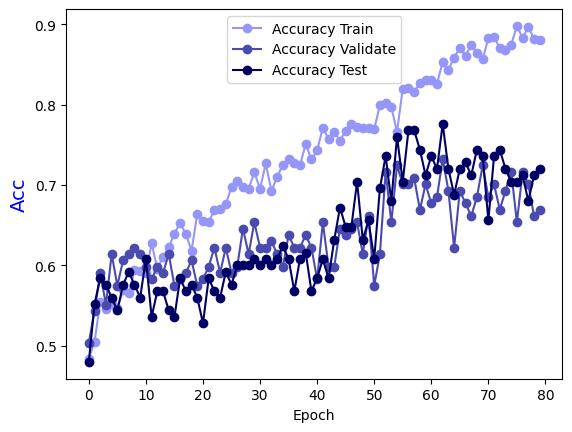

The file beside this chart, header and first rows:
Epoch, Accuracy Train, Accuracy Validate, Accuracy Test
0.0, 0.4838, 0.5039, 0.48
1.0, 0.5051, 0.5433, 0.552
2.0, 0.5547, 0.5906, 0.584
3.0, 0.5455, 0.5512, 0.576
4.0, 0.5516, 0.6142, 0.56
5.0, 0.5466, 0.5748, 0.544
6.0, 0.5688, 0.6063, 0.576
7.0, 0.5658, 0.6142, 0.592
8.0, 0.5941, 0.622, 0.576
9.0, 0.5931, 0.6142, 0.56
10.0, 0.5901, 0.5984, 0.608
11.0, 0.6275, 0.5827, 0.536
12.0, 0.5962, 0.5984, 0.568
13.0, 0.6103, 0.5906, 0.568
14.0, 0.6225, 0.6142, 0.544
15.0, 0.6397, 0.5748, 0.536
16.0, 0.6528, 0.5827, 0.584
17.0, 0.6387, 0.5906, 0.568
18.0, 0.6184, 0.6063, 0.576
19.0, 0.664, 0.5748, 0.56
20.0, 0.6549, 0.5827, 0.528
21.0, 0.6538, 0.5984, 0.584
22.0, 0.669, 0.622, 0.568
23.0, 0.67, 0.5906, 0.56
24.0, 0.6761, 0.622, 0.592
25.0, 0.6974, 0.5906, 0.576
26.0, 0.7055, 0.5984, 0.6
27.0, 0.6974, 0.6457, 0.6
28.0, 0.6953, 0.6142, 0.6
29.0, 0.7156, 0.6535, 0.608
30.0, 0.6953, 0.622, 0.6
31.0, 0.7267, 0.622, 0.608
32.0, 0.6923, 0.6299, 0.6
33.0, 0.7105, 0.6142, 0.608
34.0, 0.7247, 0.5984, 0.624
35.0, 0.7318, 0.6378, 0.608
36.0, 0.7277, 0.622, 0.568
37.0, 0.7247, 0.622, 0.608
38.0, 0.751, 0.6378, 0.616
39.0, 0.7318, 0.622, 0.568
40.0, 0.7429, 0.5827, 0.584
41.0, 0.7713, 0.6535, 0.608
42.0, 0.7571, 0.5984, 0.584
43.0, 0.7662, 0.5984, 0.632
44.0, 0.7551, 0.6457, 0.672
45.0, 0.7672, 0.6378, 0.648
46.0, 0.7753, 0.6457, 0.648
47.0, 0.7723, 0.6535, 0.704
48.0, 0.7713, 0.6142, 0.632
49.0, 0.7713, 0.6614, 0.656
50.0, 0.7692, 0.5748, 0.608
51.0, 0.7996, 0.6142, 0.696
52.0, 0.8016, 0.7165, 0.736
53.0, 0.7966, 0.6535, 0.68
54.0, 0.7662, 0.7244, 0.76
55.0, 0.8198, 0.7008, 0.704
56.0, 0.8209, 0.7008, 0.768
57.0, 0.8158, 0.7087, 0.768
58.0, 0.8269, 0.6693, 0.744
59.0, 0.83, 0.7008, 0.712
... 20 more rows
